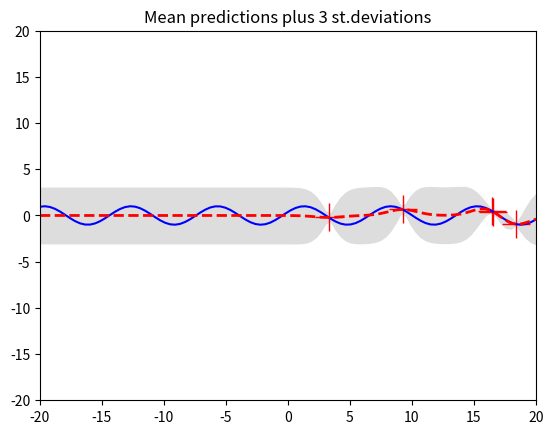
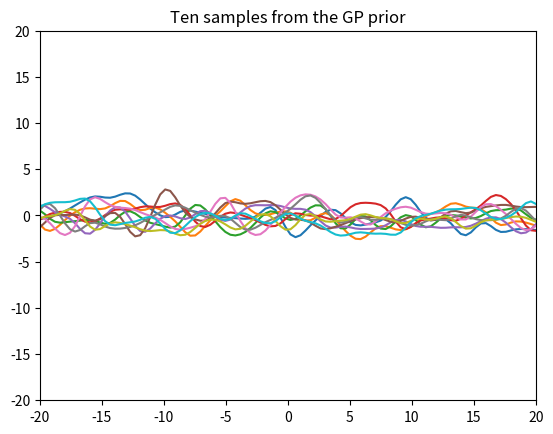
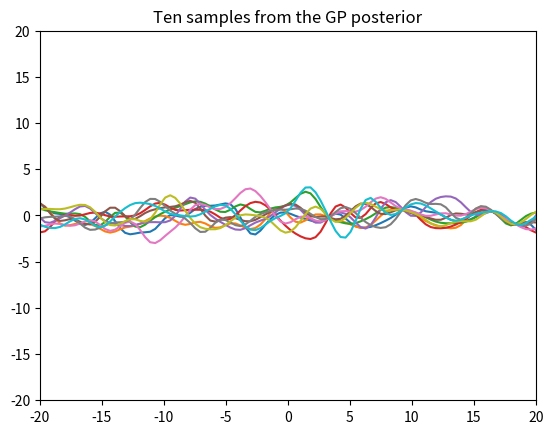

Write the Python code that produced these figures, in order. (Note: this script raises an exception after producing the figures.)
from __future__ import division
import numpy as np
import matplotlib.pyplot as pl

""" This is code for simple GP regression. It assumes a zero mean GP Prior """


# This is the true unknown function we are trying to approximate
f = lambda x: np.sin(0.9*x+ 0.4).flatten()
# f = lambda x: (0.25*(x**2) - 0.1*(x**3) + x).flatten()


# Define the kernel
def kernel(a, b,l=0.1):
    """ GP squared exponential kernel """
    # similar to rbf kernel
    sqdist = np.sum(a**2,1).reshape(-1,1) + np.sum(b**2,1) - 2*np.dot(a, b.T)
   # print(np.sum(a**2,1).reshape(-1,1).shape)
  #  print(np.sum(b**2,1).shape)
   # print(2*np.dot(a, b.T).shape)
  #  print(sqdist.shape)
    return np.exp(-.5 * (1/l) * sqdist)

def gradient_ascend_for_kernel_parameters(X,y,kernelParameter = 0.1):
    iterations = 2000
    K = kernel(X, X, kernelParameter)
    n = K.shape[0]
    K = K + 1e-6*np.eye(n)
    #XXT = np.dot(X,X.T)
    #print(f"XXT {XXT.shape} {XXT}")
    #XXR = np.diag(XXT).reshape((1,-1))
    #XXC = np.diag(XXT).reshape((-1,1))
    #print(f"XXR {XXR.shape} {XXR}")
    #print(f"XXC {XXC.shape} {XXC}")
    n = K.shape[0]
    #X_distance = (XXR + np.zeros((n,1))) + (XXC + np.zeros((1,n))) - 2* XXT
    step_length = 0.001
    sqdist = np.sum(X**2,1).reshape(-1,1) + np.sum(X**2,1) - 2*np.dot(X, X.T)

    for i in range(0,iterations):
        # here dKdl formula is correct but numerically unstable, better way to do it.
    #    dKdl = - K* np.log(K)/kernelParameter #checked
    #   dKdl = 0.5 * (K- 1e-6*np.eye(n))* X_distance/(kernelParameter**2)
        dKdl = 0.5 * (K- 1e-6*np.eye(n))* sqdist/kernelParameter**2 
    #    print(f"dKdl {dKdl.shape} {np.sum(dKdl)}")
        #print(K)
        L = np.linalg.cholesky(K) 
        L_inverse =  np.linalg.inv(L)
        K_inverse = np.dot(L_inverse.T,L_inverse)
       # print(f"K_inverse {K_inverse.shape}")
        alpha  = np.dot(K_inverse,y).reshape(-1,1)
       # print(f"alpha {alpha.shape}")
        A = np.dot(alpha,alpha.T) - K_inverse
       # print(f"A {A.shape}")
        B = np.dot(A,dKdl)
       # print(f"B {B.shape}")
        gradient = 0.5 * np.sum(np.diag(B),0)
       # print(f"gradient {gradient}")
        l = kernelParameter + step_length*gradient
        if l < 1e-2:
            l = 1e-2
        if l > 100:
            l = 100
        #K = (K-1e-6*np.eye(n))**(kernelParameter/l)+ 1e-6*np.eye(n)
        K = kernel(X, X, l) + 1e-6*np.eye(n)
       # print(kernel(X, X, l))
       # print(K)
       # print(f"K {K.shape}")
        kernelParameter = l

    print(f"iteration {i + 1}: kernelParameter = {kernelParameter}")
    return kernelParameter    

    

d = 1
N = 5         # number of training points.
n = 100         # number of test points.
sy = 0.001    # noise variance.
span = 20



# Sample some input points and noisy versions of the function evaluated at
# these points. 
X = np.random.uniform(-span, span, size=(N,d))
y = f(X) + sy*np.random.randn(N)

kernelParameter = gradient_ascend_for_kernel_parameters(X,y)
#kernelParameter = 0.0001
K = kernel(X, X,kernelParameter)
K = K + sy*np.eye(N)
# noicy gaussian process, variance s at each data point observation, they are independent on each other.
L = np.linalg.cholesky(K)  

# points we're going to make predictions at.
Xtest = np.linspace(-span, span, n).reshape(-1,1) 

# compute the mean at our test points.   
Lk = np.linalg.solve(L, kernel(X, Xtest,kernelParameter))   # mu = mu + kx*.T L^-T L^-1 y   K_y = Kxx = LL.T, here we first get L^-1 k* by solving x for Lx = kx*, x = L^-1 kx*, since L is a lower triangle one, this is relatively simple to do, by forward substitution. here mu is zero in the prior.
mu = np.dot(Lk.T, np.linalg.solve(L, y))    # here we calculate kx*.T L^-T, solve x for Lx = y, get L^-1 y, then take the dot product.

# compute the variance at our test points.
K_ = kernel(Xtest, Xtest,kernelParameter)                   # K**

s2 = np.diag(K_) - np.sum(Lk**2, axis=0)    # Lk = L^-1 kx*  NEW sigma = sigma** - sigma21 sigma11^-1 sigma12 = k** - kx*.T Kxx^-1 kx*  triangle matrix's inverse is also a triangle matrix, upper to upper, lower to lower
                                            # is L.T ^ -1 = L^-1 .T  ?   The answer interestingly is yes, consider  L^-1 L = I   and   L.T L.T^-1 = I (the multiplication order is important). therefore kx*.T Kxx^-1 kx* = Lk.T Lk, extract only diagonal, we need variance not covariance to show.
s = np.sqrt(s2)                             # this is the standard deviation.


# PLOTS:
pl.figure(1)
pl.clf()
pl.plot(X, y, 'r+', ms=20)
pl.plot(Xtest, f(Xtest), 'b-')
pl.gca().fill_between(Xtest.flat, mu-3*s, mu+3*s, color="#dddddd")
print(f"mu {mu.shape} Xtest {Xtest.shape} X {X.shape} y {y.shape}")
pl.plot(np.block(Xtest), np.block(mu.reshape((-1,1))).flat, 'r--', lw=2)
pl.savefig('predictive.png', bbox_inches='tight')
pl.title('Mean predictions plus 3 st.deviations')
pl.axis([-span, span, -20, 20])

# draw samples from the prior at our test points.
L = np.linalg.cholesky(K_ + 1e-6*np.eye(n))
f_prior = np.dot(L, np.random.normal(size=(n,10)))
# this is due to the fact that every multivariate gaussian distribution can be written as X = AZ + mu, Z is a vector of n independent standard normal distribution, and A A.T = K, now L is a perfect A, so we can first sample from Z then do linear transformation to obtain X.
pl.figure(2)
pl.clf()
pl.plot(Xtest, f_prior)
pl.title('Ten samples from the GP prior')
pl.axis([-span, span, -20, 20])
pl.savefig('prior.png', bbox_inches='tight')

# draw samples from the posterior at our test points.
L = np.linalg.cholesky(K_ + 1e-6*np.eye(n) - np.dot(Lk.T, Lk))
f_post = mu.reshape(-1,1) + np.dot(L, np.random.normal(size=(n,10)))
pl.figure(3)
pl.clf()
pl.plot(Xtest, f_post)
pl.title('Ten samples from the GP posterior')
pl.axis([-span, span, -20, 20])
pl.savefig('post.png', bbox_inches='tight')

pl.show()

pp = input("enter to terminate")
if pp == "":
    exit()

# find the best trade off point to query x_next
# Todo
# this seems to be ok, but in fact, i want to implement bayesian learning here. # thomson sampling, most probable improvement, etc. 
# and also tune the parameter of the kernel l and sigma y by maximizing the joint probability of the known points.
#define utility function to trade off exploration and exploitation  U = mu(x) + C sigma(x)
C = 1000
step = 0.01
limit = int(input("how many points to query:"))
L = np.linalg.cholesky(K)  
for point in range(0,limit):
    x_next = np.random.uniform(span, -span, size=(1,d))
    #K_inverse = np.linalg.inv(K)
    L_inverse =  np.linalg.inv(L)
    K_inverse = np.dot(L_inverse.T,L_inverse)
    for t in range(0,1000):
        X_diff = X - x_next
        #print(f"x_diff shape: {X_diff.shape} type {type(X_diff)}")
        k_x_star = kernel(X,x_next,kernelParameter)
        #K_inverse = np.linalg.inv(K)
        #print(f"k_x_star shape: {k_x_star.shape} type {type(k_x_star)}")
        n_points = X.shape[0]
        dummy =  np.zeros((n_points,n_points))
        np.fill_diagonal(dummy,k_x_star)
        J_dk_x_star_dx_T = np.dot(X_diff.T,dummy)
        #print(f"J_dk_x_star_dx_T shape: {J_dk_x_star_dx_T.shape} type {type(J_dk_x_star_dx_T)}")
        #print(f"y shape: {y.shape} type {type(y)}")
        #print(np.dot(J_dk_x_star_dx_T,K_inverse).shape)
        grad = np.dot(np.dot(J_dk_x_star_dx_T,K_inverse),y.reshape((-1,1))-2*C*k_x_star)
        #print(grad.shape)
        
        x_next = x_next + step*grad

    if x_next > span:
        x_next = span - np.random.uniform(0,span,size=(1,1))
    if x_next < -span:
        x_next = -span + np.random.uniform(0,span,size=(1,1))
    
    print(f"best next point {x_next}")
    y_next = f(np.array(x_next)) + sy*np.random.randn(1)
   # K_next = np.block([[K,k_x_star],[k_x_star.T, kernel(x_next, x_next,kernelParameter)+sy]])   
    X = np.block([[X],[x_next]])
    y = np.block([[y.reshape(-1,1)],[y_next]])  

    
    kernelParameter_last = kernelParameter
    if n_points%1 == 0:
        kernelParameter = gradient_ascend_for_kernel_parameters(X,y)
  #  K = K_next**(kernelParameter_last/kernelParameter)
    #kernelParameter = 0.1
    K = kernel(X, X,kernelParameter)
    K = K +  sy*np.eye(n_points+1)
    # print(kernelParameter)
    L = np.linalg.cholesky( K )  

    # points we're going to make predictions at.
    Xtest = np.linspace(-span, span, n).reshape(-1,1) 

    # compute the mean at our test points.   
    Lk = np.linalg.solve(L, kernel(X, Xtest,kernelParameter))   
    # mu = mu + kx*.T L^-T L^-1 y   K_y = Kxx = LL.T, here we first get L^-1 k* by solving x for Lx = kx*, x = L^-1 kx*.
    # since L is a lower triangle one, this is relatively simple to do, by forward substitution. here mu is zero in the prior.
    mu = np.dot(Lk.T, np.linalg.solve(L, y))    
    # here we calculate kx*.T L^-T, solve x for Lx = y, get L^-1 y, then take the dot product.

    # compute the variance at our test points.
    # K** is 
    K_ = kernel(Xtest, Xtest,kernelParameter)                   
    # Lk = L^-1 kx*  NEW sigma = sigma** - sigma21 sigma11^-1 sigma12 = k** - kx*.T Kxx^-1 kx*  triangle matrix's inverse is also a triangle matrix, upper to upper, lower to lower
    # is L.T ^ -1 = L^-1 .T  ?   The answer interestingly is yes, consider  L^-1 L = I   and   L.T L.T^-1 = I (the multiplication order is important). therefore kx*.T Kxx^-1 kx* = Lk.T Lk, extract only diagonal, we need variance not covariance to show.
    s2 = np.diag(K_) - np.sum(Lk**2, axis=0)    
    # this is the standard deviation.
    s = np.sqrt(s2).reshape(-1,1)                             


#plot pl.figure(1)
pl.figure(point)
pl.clf()
pl.plot(X, y, 'r+', ms=20)
pl.plot(Xtest, f(Xtest), 'b-')
pl.gca().fill_between(Xtest.flat, (mu-3*s).flat, (mu+3*s).flat, color="#dddddd")
pl.plot(Xtest, mu, 'r--', lw=2)
pl.title('Mean predictions plus 3 st.deviations') 
pl.axis([-span, span, -5, 5])
pl.show()
    
#pp = input()
#if pp == "exit":
#    exit()
# Next steps: check if it works for higher dimensional data, and use PSO instead of gradient ascend for optimizing the parameter 
# （I assume this to be better, since gradient ascend is essentially a greedy algorithms in a non convex surface, and can easily stuck at local minima）.

